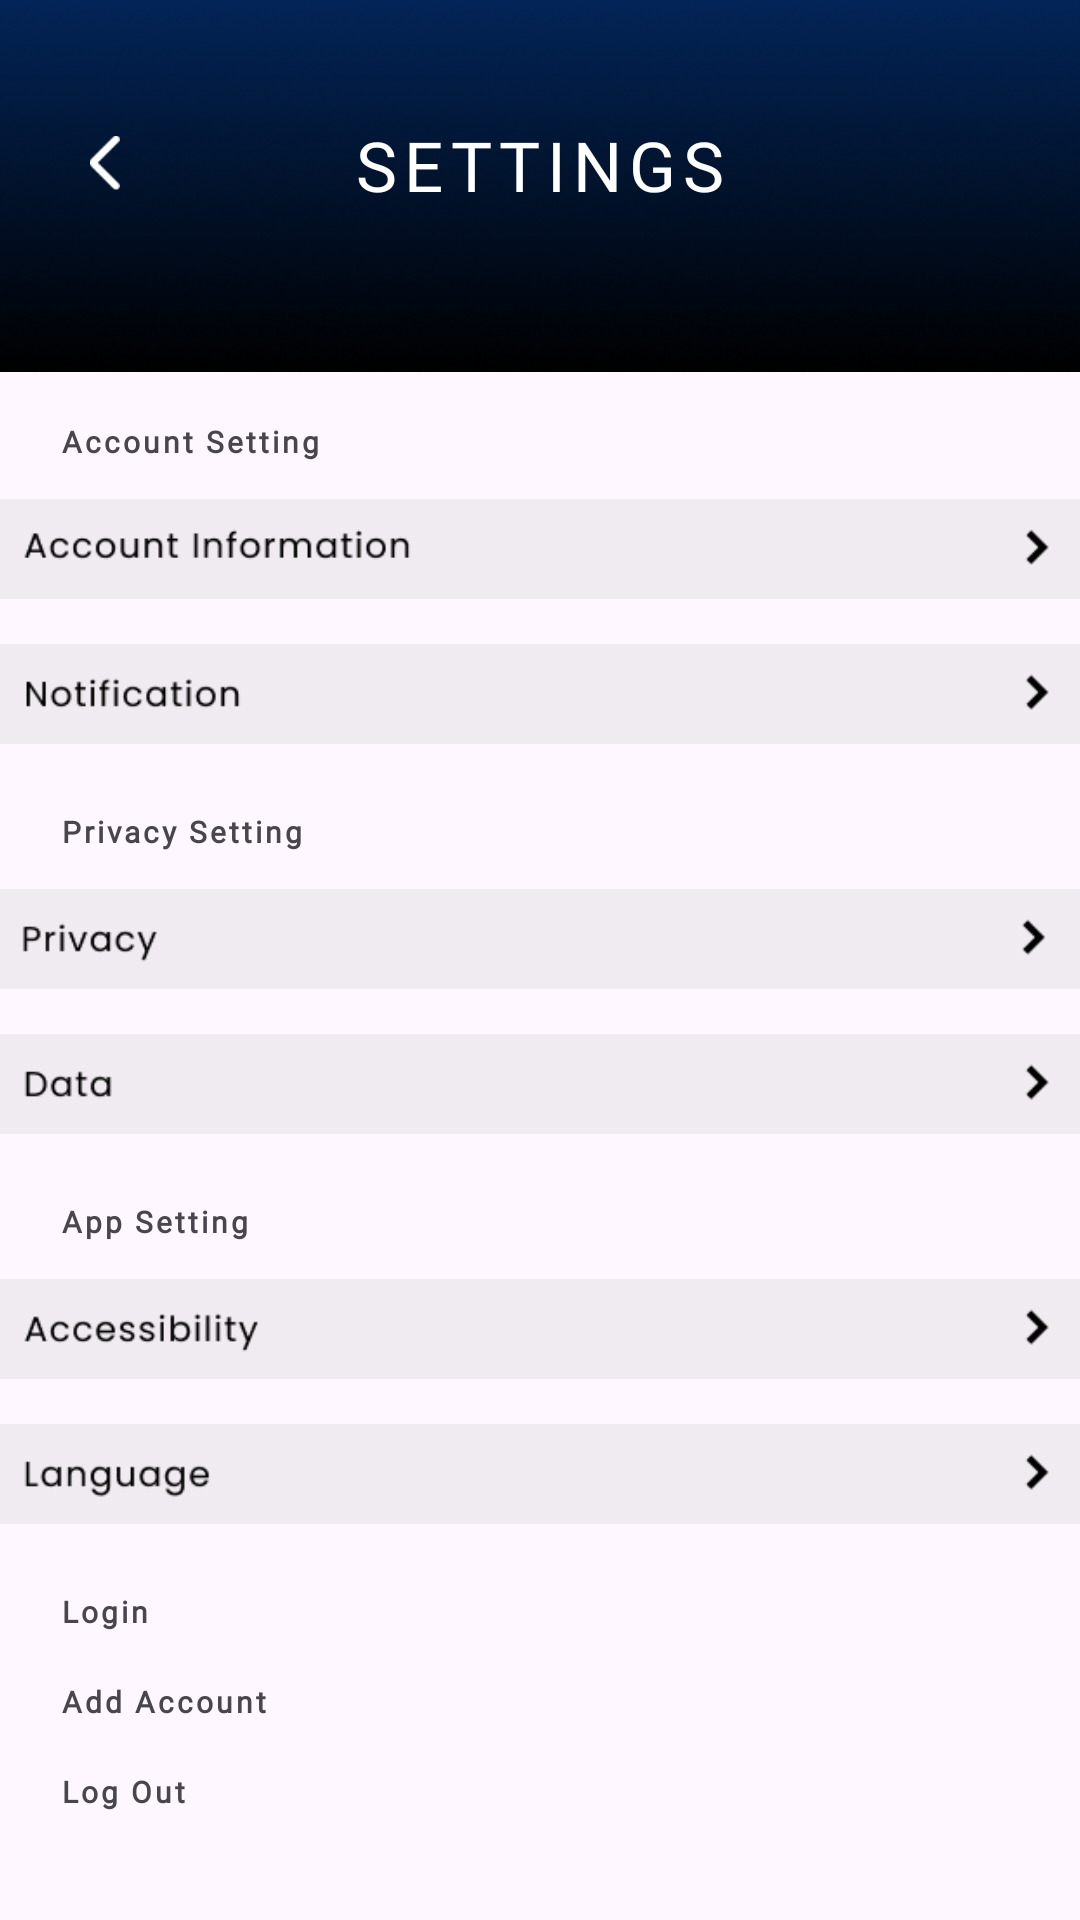

Produce the Android XML layout that renders to this screen, including the resource entries it uses.
<!-- AndroidManifest.xml: application theme Theme.Simpelin_macro -->
<!-- res/layout/activity_setting.xml -->
<?xml version="1.0" encoding="utf-8"?>
<LinearLayout xmlns:android="http://schemas.android.com/apk/res/android"
    android:layout_width="match_parent"
    android:layout_height="match_parent"
    android:orientation="vertical">

    <ImageView
        android:layout_width="match_parent"
        android:layout_height="124dp"
        android:src="@drawable/img_11"
        android:scaleType="fitXY"
        android:layout_gravity="top"
        />
    <ImageView
        android:layout_width="10sp"
        android:layout_height="wrap_content"
        android:layout_gravity="top"
        android:src="@drawable/img_1"
        android:layout_marginTop="-90sp"
        android:layout_marginStart="30sp"/>
    <TextView
        android:layout_width="match_parent"
        android:layout_height="wrap_content"
        android:text="SETTINGS"
        android:gravity="center"
        android:layout_marginTop="-35dp"
        android:fontFamily="@font/poppins_medium"
        android:textColor="@color/white"
        android:letterSpacing="0.1"
        android:textSize="23dp"
        />
    <TextView
        android:layout_width="200dp"
        android:layout_height="wrap_content"
        android:text="Account Setting"
        android:layout_marginTop="70dp"
        android:layout_marginLeft="20dp"
        android:fontFamily="@font/poppins_medium"
        android:letterSpacing="0.1"
        android:textSize="10dp"
        android:textStyle="bold"
        />
    <ImageView
        android:layout_width="370dp"
        android:layout_height="wrap_content"
        android:src="@drawable/img_13"
        android:layout_gravity="center"
        />
    <ImageView
        android:layout_width="370dp"
        android:layout_height="wrap_content"
        android:src="@drawable/img_14"
        android:layout_gravity="center"
        android:layout_marginTop="-10dp"
        />
    <TextView
        android:layout_width="200dp"
        android:layout_height="wrap_content"
        android:text="Privacy Setting"
        android:layout_marginTop="10dp"
        android:layout_marginLeft="20dp"
        android:fontFamily="@font/poppins_medium"
        android:letterSpacing="0.1"
        android:textSize="10dp"
        android:textStyle="bold"
        />
    <ImageView
        android:layout_width="370dp"
        android:layout_height="wrap_content"
        android:src="@drawable/img_16"
        android:layout_gravity="center"
        />
    <ImageView
        android:layout_width="370dp"
        android:layout_height="wrap_content"
        android:src="@drawable/img_17"
        android:layout_gravity="center"
        android:layout_marginTop="-10dp"
        />
    <TextView
        android:layout_width="200dp"
        android:layout_height="wrap_content"
        android:text="App Setting"
        android:layout_marginTop="10dp"
        android:layout_marginLeft="20dp"
        android:fontFamily="@font/poppins_medium"
        android:letterSpacing="0.1"
        android:textSize="10dp"
        android:textStyle="bold"
        />
    <ImageView
        android:layout_width="370dp"
        android:layout_height="wrap_content"
        android:src="@drawable/img_18"
        android:layout_gravity="center"
        />
    <ImageView
        android:layout_width="370dp"
        android:layout_height="wrap_content"
        android:src="@drawable/img_19"
        android:layout_gravity="center"
        android:layout_marginTop="-10dp"
        />
    <TextView
        android:layout_width="200dp"
        android:layout_height="20dp"
        android:text="Login"
        android:layout_marginTop="10dp"
        android:layout_marginLeft="20dp"
        android:fontFamily="@font/poppins_medium"
        android:letterSpacing="0.1"
        android:textSize="10dp"
        android:textStyle="bold"
        />
    <TextView
        android:layout_width="match_parent"
        android:layout_height="20dp"
        android:layout_marginLeft="20dp"
        android:textSize="10dp"
        android:text="Add Account"
        android:textStyle="bold"
        android:letterSpacing="0.1"
        android:fontFamily="@font/poppins_medium"
        android:textColor="@color/biru"
        android:layout_marginTop="10dp"
        />
    <TextView
        android:layout_width="match_parent"
        android:layout_height="20dp"
        android:layout_marginLeft="20dp"
        android:textSize="10dp"
        android:text="Log Out"
        android:textStyle="bold"
        android:letterSpacing="0.1"
        android:fontFamily="@font/poppins_medium"
        android:textColor="@color/merah"
        android:layout_marginTop="10dp"
        />


</LinearLayout>
<!-- resources referenced by this layout -->
<resources>
  <color name="white">#FFFFFFFF</color>
  <!-- drawable img_1: png bitmap (drawable, 254 bytes) -->
  <!-- drawable img_11: png bitmap (drawable, 102851 bytes) -->
  <!-- drawable img_13: png bitmap (drawable, 2251 bytes) -->
  <!-- drawable img_14: png bitmap (drawable, 1757 bytes) -->
  <!-- drawable img_16: png bitmap (drawable, 1405 bytes) -->
  <!-- drawable img_17: png bitmap (drawable, 1208 bytes) -->
  <!-- drawable img_18: png bitmap (drawable, 1889 bytes) -->
  <!-- drawable img_19: png bitmap (drawable, 1692 bytes) -->
  <style name="Theme.Simpelin_macro" parent="Base.Theme.Simpelin_macro" />
  <style name="Base.Theme.Simpelin_macro" parent="Theme.Material3.DayNight.NoActionBar">
          
          
      </style>
</resources>
